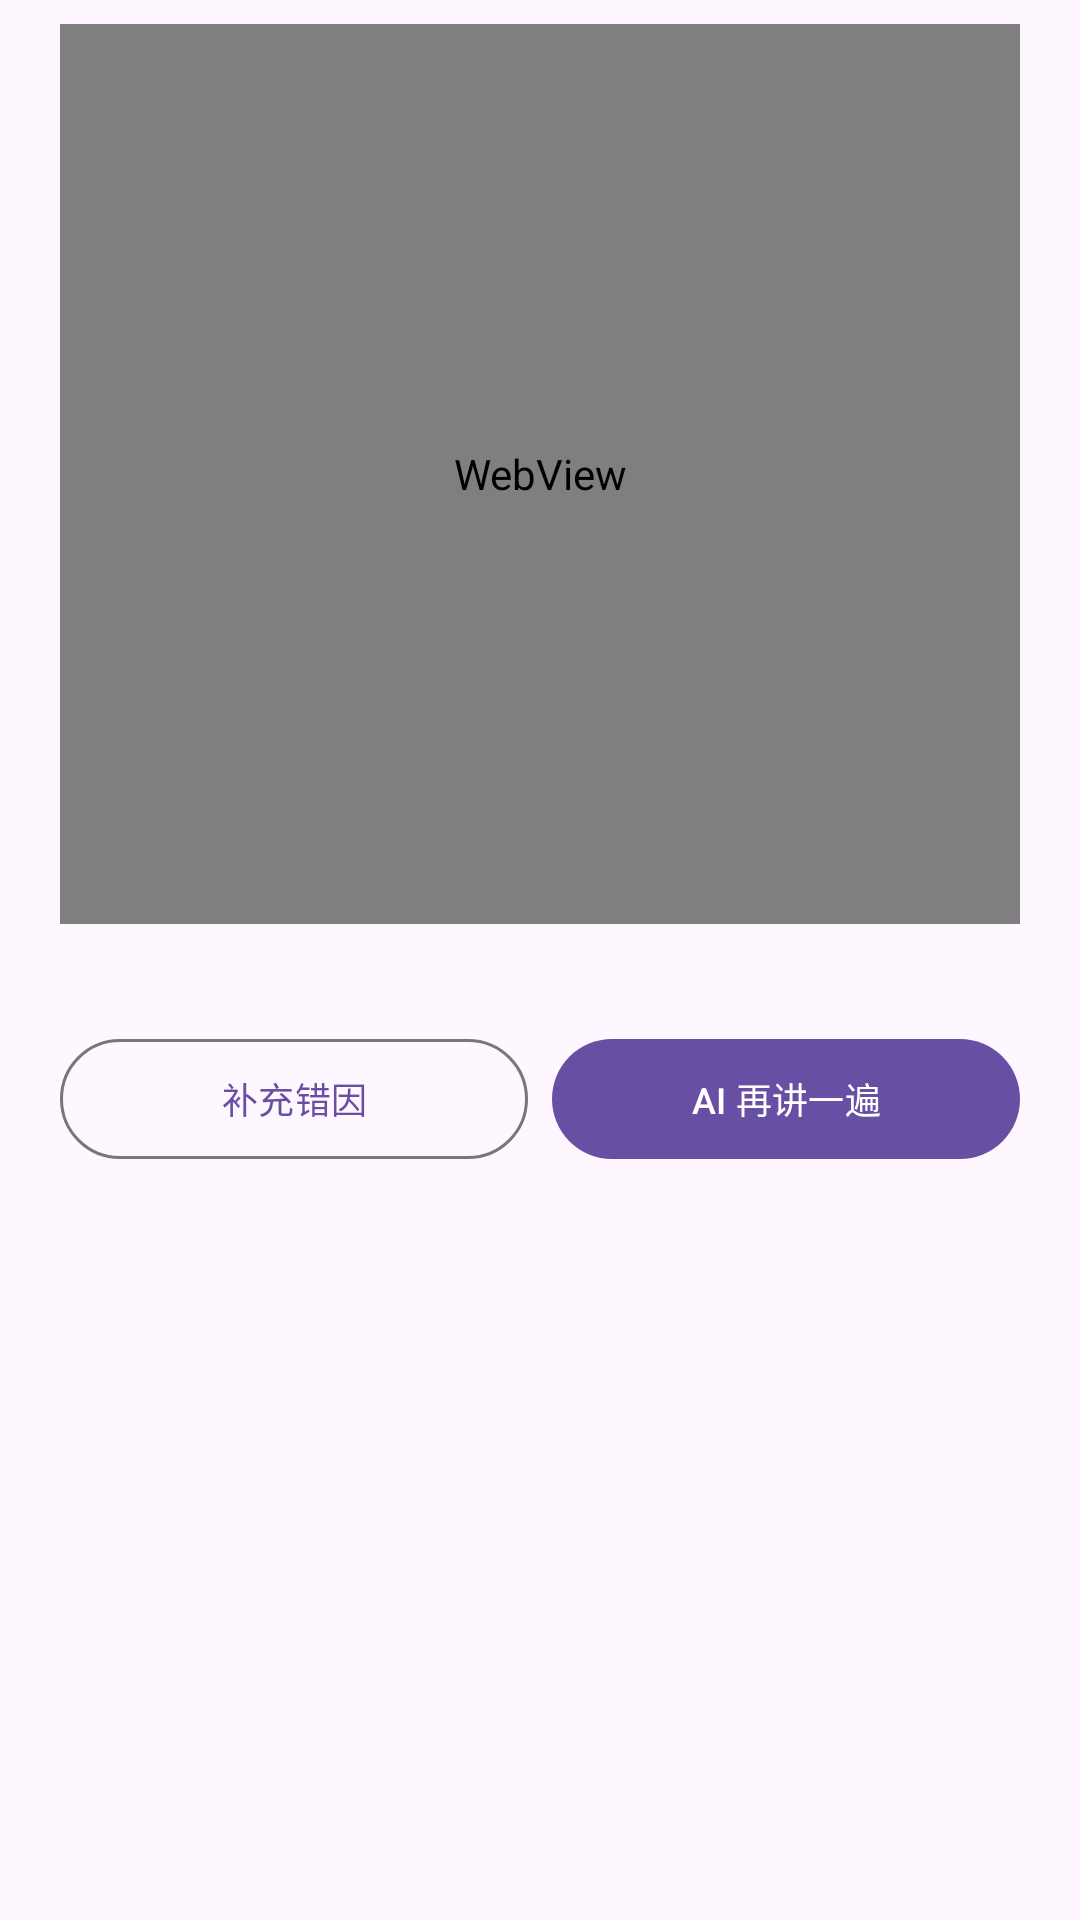

Layout XML and referenced resources for this Android screen:
<!-- AndroidManifest.xml: application theme Theme.XueTi -->
<!-- res/layout/dialog_mistake_detail.xml -->
<?xml version="1.0" encoding="utf-8"?>
<LinearLayout xmlns:android="http://schemas.android.com/apk/res/android"
    android:layout_width="match_parent"
    android:layout_height="wrap_content"
    android:orientation="vertical"
    android:paddingHorizontal="20dp"
    android:paddingTop="8dp">

    <WebView
        android:id="@+id/mistakeWeb"
        android:layout_width="match_parent"
        android:layout_height="300dp"
        android:background="@android:color/transparent" />

    <ProgressBar
        android:id="@+id/mistakeProgress"
        style="?android:attr/progressBarStyleHorizontal"
        android:layout_width="match_parent"
        android:layout_height="wrap_content"
        android:indeterminate="true"
        android:visibility="gone" />

    <TextView
        android:id="@+id/noteText"
        android:layout_width="match_parent"
        android:layout_height="wrap_content"
        android:layout_marginTop="8dp"
        android:textColor="?attr/colorOnSurfaceVariant"
        android:textSize="12sp" />

    <LinearLayout
        android:layout_width="match_parent"
        android:layout_height="wrap_content"
        android:layout_marginTop="10dp"
        android:orientation="horizontal">

        <com.google.android.material.button.MaterialButton
            android:id="@+id/btnEditNote"
            style="?attr/materialButtonOutlinedStyle"
            android:layout_width="0dp"
            android:layout_height="wrap_content"
            android:layout_weight="1"
            android:text="@string/mistake_edit_note"
            android:textSize="12sp" />

        <com.google.android.material.button.MaterialButton
            android:id="@+id/btnReExplain"
            android:layout_width="0dp"
            android:layout_height="wrap_content"
            android:layout_marginStart="8dp"
            android:layout_weight="1"
            android:text="@string/mistake_reexplain"
            android:textSize="12sp" />
    </LinearLayout>
</LinearLayout>
<!-- resources referenced by this layout -->
<resources>
  <string name="mistake_edit_note">补充错因</string>
  <string name="mistake_reexplain">AI 再讲一遍</string>
  <style name="Theme.XueTi" parent="Theme.Material3.DayNight.NoActionBar">
          <item name="colorPrimary">@color/primary</item>
          <item name="colorOnPrimary">@color/onPrimary</item>
          <item name="colorPrimaryContainer">@color/primaryContainer</item>
          <item name="colorOnPrimaryContainer">@color/onPrimaryContainer</item>
          <item name="colorSecondary">@color/secondary</item>
          <item name="colorOnSecondary">@color/onSecondary</item>
          <item name="colorSecondaryContainer">@color/secondaryContainer</item>
          <item name="colorOnSecondaryContainer">@color/onSecondaryContainer</item>
          <item name="android:colorBackground">@color/background</item>
          <item name="colorSurface">@color/surface</item>
          <item name="colorOnSurface">@color/onSurface</item>
          <item name="colorSurfaceVariant">@color/surfaceVariant</item>
          <item name="colorOnSurfaceVariant">@color/onSurfaceVariant</item>
          <item name="colorOutline">@color/outline</item>
      </style>
  <color name="primary">#6750A4</color>
  <color name="onPrimary">#FFFFFF</color>
  <color name="primaryContainer">#EADDFF</color>
  <color name="onPrimaryContainer">#21005D</color>
  <color name="secondary">#625B71</color>
  <color name="onSecondary">#FFFFFF</color>
  <color name="secondaryContainer">#E8DEF8</color>
  <color name="onSecondaryContainer">#1D192B</color>
  <color name="background">#FEF7FF</color>
  <color name="surface">#FEF7FF</color>
  <color name="onSurface">#1D1B20</color>
  <color name="surfaceVariant">#E7E0EC</color>
  <color name="onSurfaceVariant">#49454F</color>
  <color name="outline">#79747E</color>
</resources>
